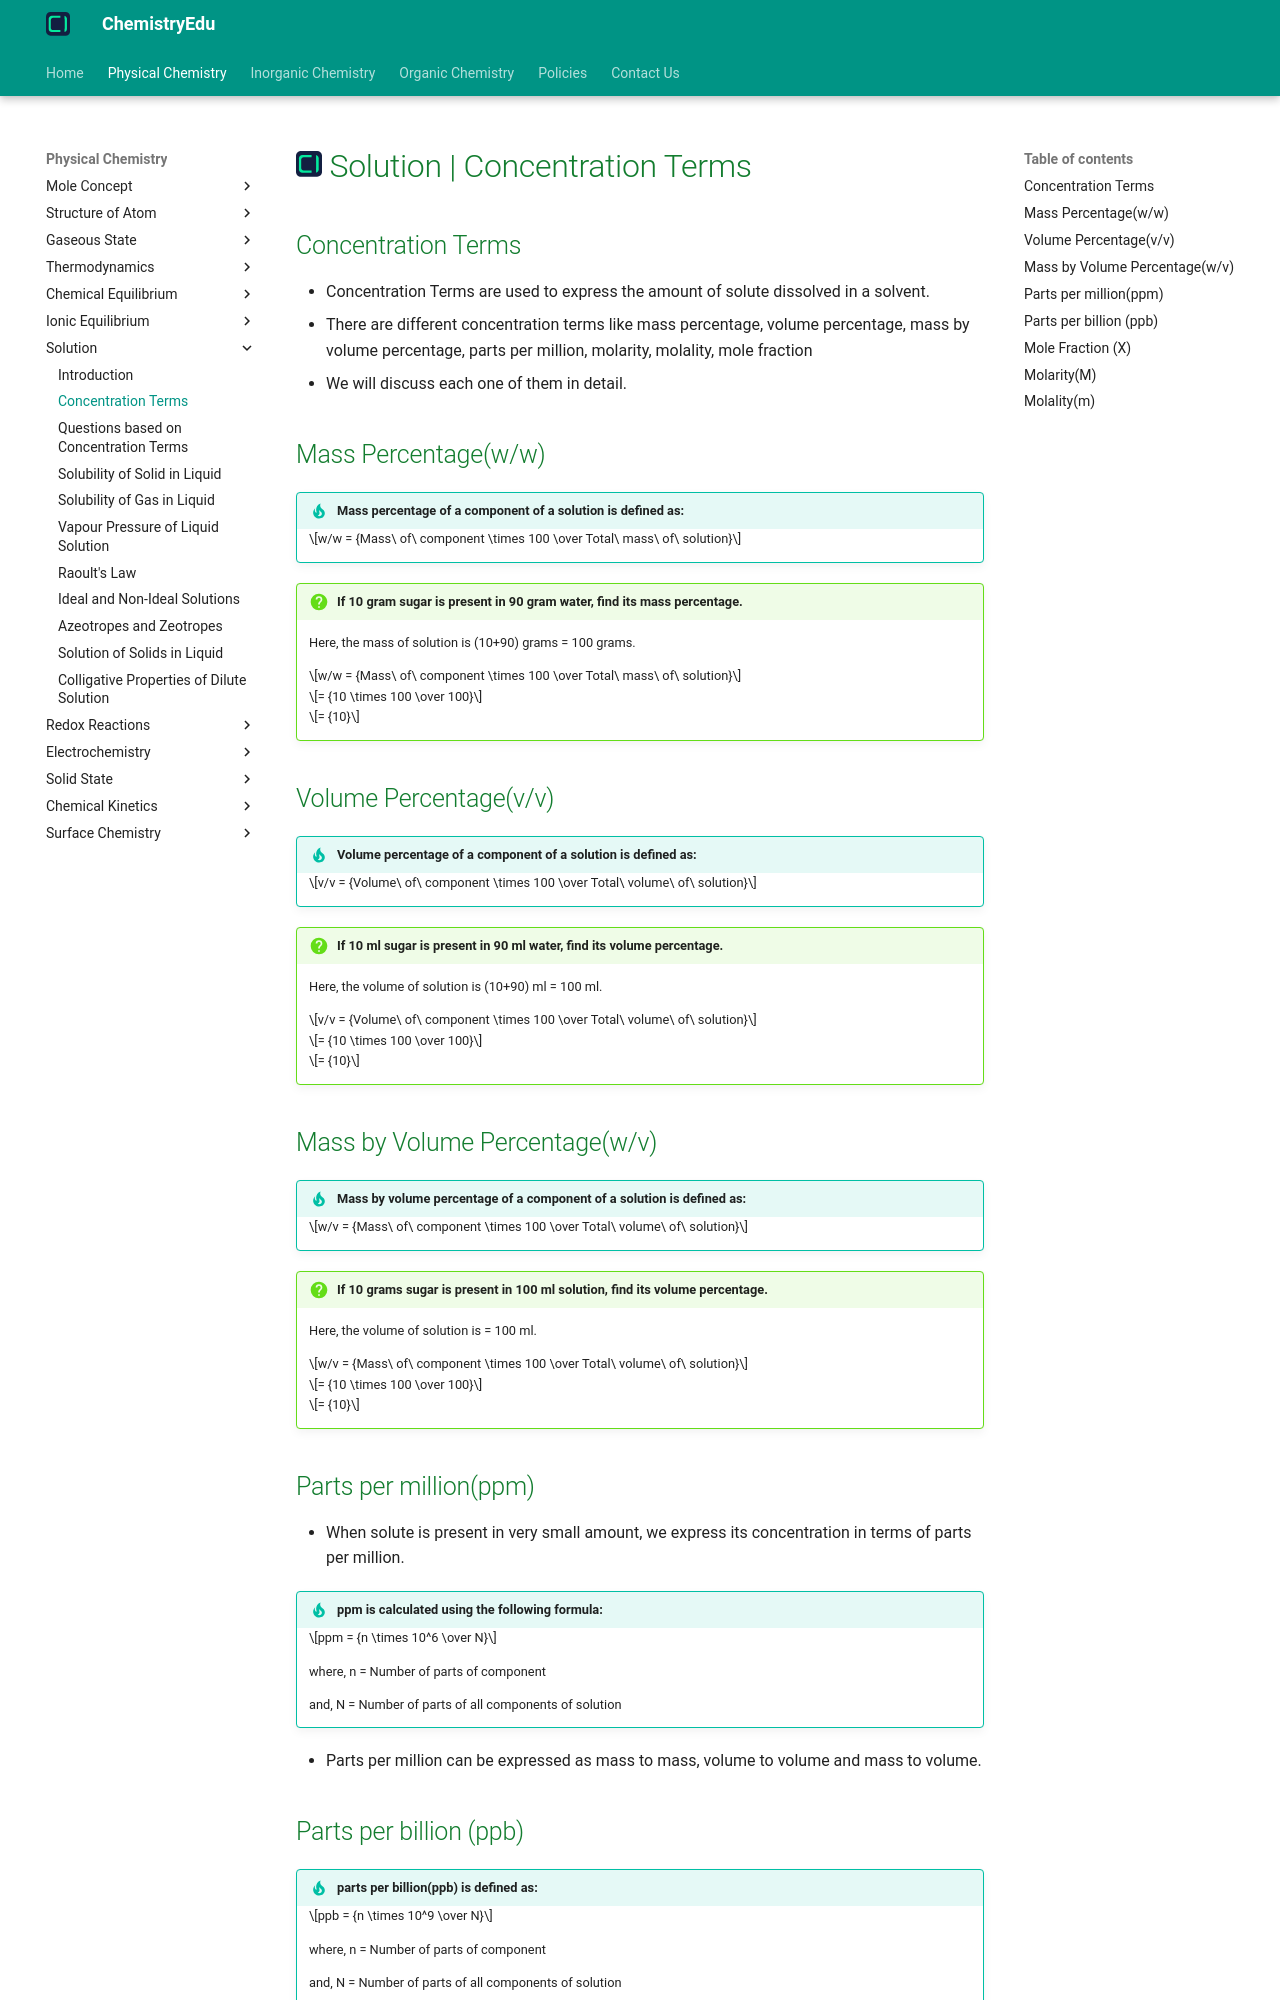

repository: KingChampion36/chemistryedu · page: physical-chemistry/solution/concentration-terms/index.html · generator: mkdocs

---
title: Solution | Concentration Terms
description: Concentration Terms are used to express the amount of solute dissolved in a solvent.
---

# [![ChemistryEdu Logo](../../images/favicon.svg){ align=left, width=3.8% }](../../index.md)  Solution | Concentration Terms

## Concentration Terms

* Concentration Terms are used to express the amount of solute dissolved in a solvent.
* There are different concentration terms like mass percentage, volume percentage, mass by volume percentage, parts per million, molarity, molality, mole fraction
* We will discuss each one of them in detail.

## Mass Percentage(w/w)

!!! tip "Mass percentage of a component of a solution is defined as:"

    $$w/w = {Mass\ of\ component \times 100 \over Total\ mass\ of\ solution}$$

!!! question "If 10 gram sugar is present in 90 gram water, find its mass percentage."

    Here, the mass of solution is (10+90) grams = 100 grams.

    $$w/w = {Mass\ of\ component \times 100 \over Total\ mass\ of\ solution}$$

    $$= {10 \times 100 \over 100}$$

    $$= {10}$$

## Volume Percentage(v/v)

!!! tip "Volume percentage of a component of a solution is defined as:"

    $$v/v = {Volume\ of\ component \times 100 \over Total\ volume\ of\ solution}$$

!!! question "If 10 ml sugar is present in 90 ml water, find its volume percentage."

    Here, the volume of solution is (10+90) ml = 100 ml.

    $$v/v = {Volume\ of\ component \times 100 \over Total\ volume\ of\ solution}$$

    $$= {10 \times 100 \over 100}$$

    $$= {10}$$

## Mass by Volume Percentage(w/v)

!!! tip "Mass by volume percentage of a component of a solution is defined as:"

    $$w/v = {Mass\ of\ component \times 100 \over Total\ volume\ of\ solution}$$

!!! question "If 10 grams sugar is present in 100 ml solution, find its volume percentage."

    Here, the volume of solution is = 100 ml.

    $$w/v = {Mass\ of\ component \times 100 \over Total\ volume\ of\ solution}$$

    $$= {10 \times 100 \over 100}$$

    $$= {10}$$

## Parts per million(ppm)

* When solute is present in very small amount, we express its concentration in terms of parts per million.

!!! tip "ppm is calculated using the following formula:"

    $$ppm = {n \times 10^6 \over N}$$

    where, n = Number of parts of component

    and, N = Number of parts of all components of solution

* Parts per million can be expressed as mass to mass, volume to volume and mass to volume.
